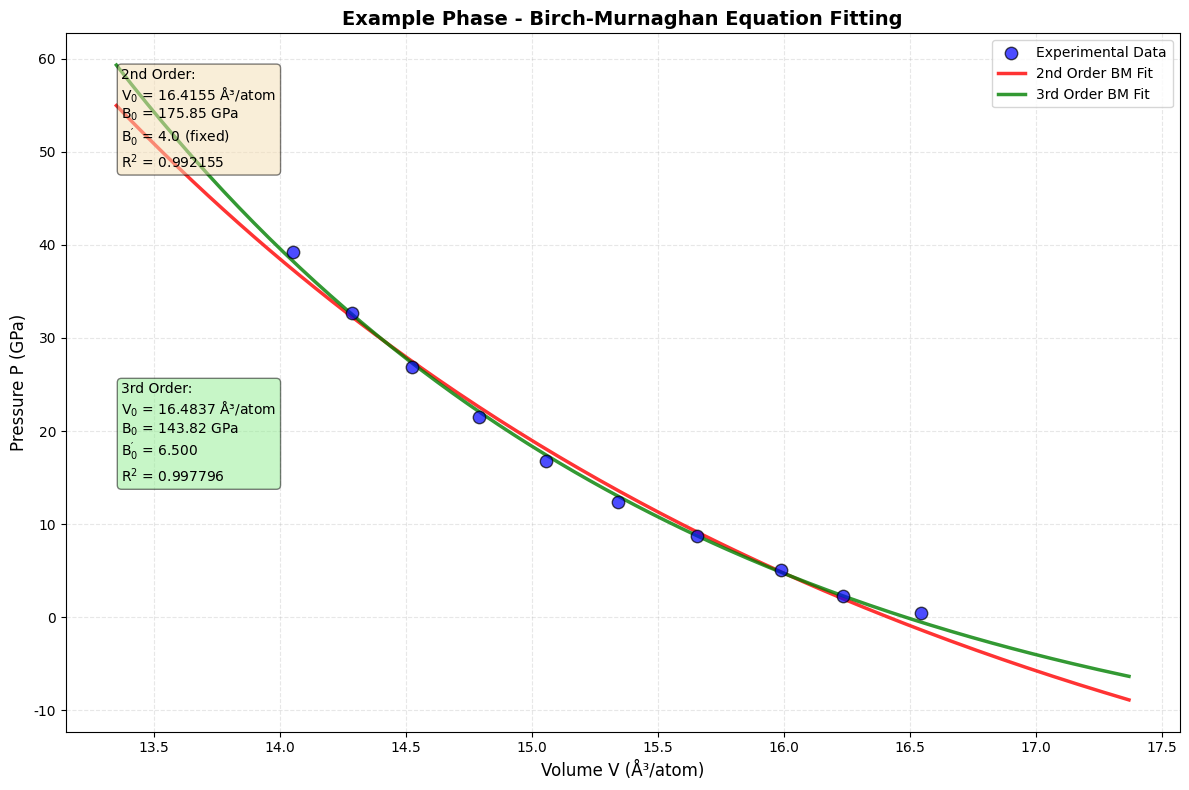

Here is the Python script that generated this plot: (Note: this script raises an exception after producing the figure.)
# -*- coding: utf-8 -*-
"""
Birch-Murnaghan Equation Fitting Class (Encapsulated Version)
Object-oriented implementation for P-V curve fitting with BM equations
@author: candicewang928@gmail.com
Created: 2025-11-13
"""

import numpy as np
import pandas as pd
import matplotlib.pyplot as plt
from scipy.optimize import curve_fit
import os
from typing import Tuple, Dict, Optional, Union


class BMFitter:
    """
    Birch-Murnaghan Equation of State Fitter

    A comprehensive class for fitting pressure-volume data using
    2nd and 3rd order Birch-Murnaghan equations.

    Attributes:
    -----------
    V_data : np.ndarray
        Volume data (Å³/atom)
    P_data : np.ndarray
        Pressure data (GPa)
    phase_name : str
        Name of the phase being fitted
    results_2nd : dict or None
        Fitting results for 2nd order BM equation
    results_3rd : dict or None
        Fitting results for 3rd order BM equation

    Example:
    --------
    >>> fitter = BMFitter(V_data, P_data, phase_name="Original Phase")
    >>> fitter.fit_both_orders()
    >>> fitter.plot_pv_curve(save_path="output.png")
    >>> params = fitter.get_parameters()
    """

    def __init__(self, V_data: np.ndarray, P_data: np.ndarray,
                 phase_name: str = "Unknown Phase"):
        """
        Initialize the BM fitter with volume and pressure data

        Parameters:
        -----------
        V_data : array-like
            Volume data (Å³/atom)
        P_data : array-like
            Pressure data (GPa)
        phase_name : str, optional
            Name of the phase for identification
        """
        self.V_data = np.asarray(V_data)
        self.P_data = np.asarray(P_data)
        self.phase_name = phase_name
        self.results_2nd = None
        self.results_3rd = None

        # Configure matplotlib for proper symbol rendering
        self._configure_matplotlib()

        # Validate input data
        self._validate_data()

    @staticmethod
    def _configure_matplotlib():
        """Configure matplotlib to properly display special characters"""
        plt.rcParams['font.family'] = 'DejaVu Sans'
        plt.rcParams['axes.unicode_minus'] = False
        plt.rcParams['mathtext.default'] = 'regular'

    def _validate_data(self):
        """Validate input data arrays"""
        if len(self.V_data) != len(self.P_data):
            raise ValueError(f"Volume and pressure data must have the same length. "
                           f"Got V: {len(self.V_data)}, P: {len(self.P_data)}")

        if len(self.V_data) < 3:
            raise ValueError(f"At least 3 data points required for fitting. "
                           f"Got {len(self.V_data)} points")

        if np.any(self.V_data <= 0):
            raise ValueError("Volume data must be positive")

    @staticmethod
    def birch_murnaghan_2nd(V: Union[float, np.ndarray],
                           V0: float, B0: float) -> Union[float, np.ndarray]:
        """
        2nd order Birch-Murnaghan Equation of State

        Parameters:
        -----------
        V : float or array
            Volume (Å³/atom)
        V0 : float
            Zero-pressure volume (Å³/atom)
        B0 : float
            Zero-pressure bulk modulus (GPa)

        Returns:
        --------
        P : float or array
            Pressure (GPa)
        """
        eta = (V0 / V) ** (1/3)
        P = 3 * B0 / 2 * (eta**7 - eta**5)
        return P

    @staticmethod
    def birch_murnaghan_3rd(V: Union[float, np.ndarray],
                           V0: float, B0: float,
                           B0_prime: float) -> Union[float, np.ndarray]:
        """
        3rd order Birch-Murnaghan Equation of State

        Parameters:
        -----------
        V : float or array
            Volume (Å³/atom)
        V0 : float
            Zero-pressure volume (Å³/atom)
        B0 : float
            Zero-pressure bulk modulus (GPa)
        B0_prime : float
            First pressure derivative of bulk modulus (dimensionless)

        Returns:
        --------
        P : float or array
            Pressure (GPa)
        """
        eta = (V0 / V) ** (1/3)
        P = 3 * B0 / 2 * (eta**7 - eta**5) * (1 + 0.75 * (B0_prime - 4) * (eta**2 - 1))
        return P

    def fit_2nd_order(self, V0_bounds: Optional[Tuple[float, float]] = None,
                     B0_bounds: Tuple[float, float] = (50, 500),
                     initial_guess: Optional[Tuple[float, float]] = None,
                     verbose: bool = True) -> Dict:
        """
        Fit 2nd order Birch-Murnaghan equation

        Parameters:
        -----------
        V0_bounds : tuple of (min, max), optional
            Bounds for V0 parameter. If None, uses 0.8-1.3 times max volume
        B0_bounds : tuple of (min, max), default (50, 500)
            Bounds for B0 parameter in GPa
        initial_guess : tuple of (V0, B0), optional
            Initial guess for parameters. If None, uses automatic guess
        verbose : bool, default True
            Whether to print fitting results

        Returns:
        --------
        results : dict
            Dictionary containing fitting parameters and statistics
        """
        # Set bounds
        if V0_bounds is None:
            V0_bounds = (np.max(self.V_data) * 0.8, np.max(self.V_data) * 1.3)

        bounds = ([V0_bounds[0], B0_bounds[0]],
                 [V0_bounds[1], B0_bounds[1]])

        # Set initial guess
        if initial_guess is None:
            V0_guess = np.max(self.V_data) * 1.02
            B0_guess = 150
            initial_guess = [V0_guess, B0_guess]

        try:
            popt, pcov = curve_fit(
                self.birch_murnaghan_2nd,
                self.V_data,
                self.P_data,
                p0=initial_guess,
                bounds=bounds,
                maxfev=10000
            )

            V0, B0 = popt
            perr = np.sqrt(np.diag(pcov))

            # Calculate statistics
            P_fit = self.birch_murnaghan_2nd(self.V_data, *popt)
            residuals = self.P_data - P_fit
            ss_res = np.sum(residuals**2)
            ss_tot = np.sum((self.P_data - np.mean(self.P_data))**2)
            r_squared = 1 - (ss_res / ss_tot)
            rmse = np.sqrt(np.mean(residuals**2))

            self.results_2nd = {
                'V0': V0,
                'V0_err': perr[0],
                'B0': B0,
                'B0_err': perr[1],
                'B0_prime': 4.0,  # Fixed for 2nd order
                'B0_prime_err': 0,
                'R_squared': r_squared,
                'RMSE': rmse,
                'fitted_P': P_fit,
                'residuals': residuals,
                'success': True
            }

            if verbose:
                self._print_results(self.results_2nd, order=2)

            return self.results_2nd

        except Exception as e:
            if verbose:
                print(f"⚠️ {self.phase_name} - 2nd order BM fitting failed: {e}")
            self.results_2nd = {'success': False, 'error': str(e)}
            return self.results_2nd

    def fit_3rd_order(self, V0_bounds: Optional[Tuple[float, float]] = None,
                     B0_bounds: Tuple[float, float] = (50, 500),
                     B0_prime_bounds: Tuple[float, float] = (2.5, 6.5),
                     initial_guess: Optional[Tuple[float, float, float]] = None,
                     verbose: bool = True) -> Dict:
        """
        Fit 3rd order Birch-Murnaghan equation

        Parameters:
        -----------
        V0_bounds : tuple of (min, max), optional
            Bounds for V0 parameter. If None, uses 0.8-1.3 times max volume
        B0_bounds : tuple of (min, max), default (50, 500)
            Bounds for B0 parameter in GPa
        B0_prime_bounds : tuple of (min, max), default (2.5, 6.5)
            Bounds for B0' parameter (dimensionless)
        initial_guess : tuple of (V0, B0, B0'), optional
            Initial guess for parameters. If None, uses automatic guess
        verbose : bool, default True
            Whether to print fitting results

        Returns:
        --------
        results : dict
            Dictionary containing fitting parameters and statistics
        """
        # Set bounds
        if V0_bounds is None:
            V0_bounds = (np.max(self.V_data) * 0.8, np.max(self.V_data) * 1.3)

        bounds = ([V0_bounds[0], B0_bounds[0], B0_prime_bounds[0]],
                 [V0_bounds[1], B0_bounds[1], B0_prime_bounds[1]])

        # Set initial guess
        if initial_guess is None:
            V0_guess = np.max(self.V_data) * 1.02
            B0_guess = 150
            B0_prime_guess = 4.0
            initial_guess = [V0_guess, B0_guess, B0_prime_guess]

        try:
            popt, pcov = curve_fit(
                self.birch_murnaghan_3rd,
                self.V_data,
                self.P_data,
                p0=initial_guess,
                bounds=bounds,
                maxfev=10000
            )

            V0, B0, B0_prime = popt
            perr = np.sqrt(np.diag(pcov))

            # Calculate statistics
            P_fit = self.birch_murnaghan_3rd(self.V_data, *popt)
            residuals = self.P_data - P_fit
            ss_res = np.sum(residuals**2)
            ss_tot = np.sum((self.P_data - np.mean(self.P_data))**2)
            r_squared = 1 - (ss_res / ss_tot)
            rmse = np.sqrt(np.mean(residuals**2))

            self.results_3rd = {
                'V0': V0,
                'V0_err': perr[0],
                'B0': B0,
                'B0_err': perr[1],
                'B0_prime': B0_prime,
                'B0_prime_err': perr[2],
                'R_squared': r_squared,
                'RMSE': rmse,
                'fitted_P': P_fit,
                'residuals': residuals,
                'success': True
            }

            if verbose:
                self._print_results(self.results_3rd, order=3)

            return self.results_3rd

        except Exception as e:
            if verbose:
                print(f"⚠️ {self.phase_name} - 3rd order BM fitting failed: {e}")
            self.results_3rd = {'success': False, 'error': str(e)}
            return self.results_3rd

    def fit_both_orders(self, verbose: bool = True) -> Tuple[Dict, Dict]:
        """
        Fit both 2nd and 3rd order BM equations

        Parameters:
        -----------
        verbose : bool, default True
            Whether to print fitting results

        Returns:
        --------
        results_2nd, results_3rd : tuple of dicts
            Fitting results for both orders
        """
        self.fit_2nd_order(verbose=verbose)
        self.fit_3rd_order(verbose=verbose)
        return self.results_2nd, self.results_3rd

    def _print_results(self, results: Dict, order: int):
        """Print fitting results in formatted output"""
        if not results.get('success', False):
            return

        print(f"\n{'='*60}")
        print(f"{self.phase_name} - {order}{'nd' if order == 2 else 'rd'} Order BM Fitting Results:")
        print(f"{'='*60}")
        print(f"V₀ = {results['V0']:.4f} ± {results['V0_err']:.4f} Å³/atom")
        print(f"B₀ = {results['B0']:.2f} ± {results['B0_err']:.2f} GPa")

        if order == 2:
            print(f"B₀' = 4.0 (fixed)")
        else:
            print(f"B₀' = {results['B0_prime']:.3f} ± {results['B0_prime_err']:.3f}")

        print(f"R² = {results['R_squared']:.6f}")
        print(f"RMSE = {results['RMSE']:.4f} GPa")

    def plot_pv_curve(self, save_path: Optional[str] = None,
                     show_2nd: bool = True, show_3rd: bool = True,
                     figsize: Tuple[int, int] = (12, 8),
                     dpi: int = 300) -> plt.Figure:
        """
        Plot P-V curve with fitting results

        Parameters:
        -----------
        save_path : str, optional
            Path to save the figure. If None, figure is not saved
        show_2nd : bool, default True
            Whether to show 2nd order fit
        show_3rd : bool, default True
            Whether to show 3rd order fit
        figsize : tuple, default (12, 8)
            Figure size in inches
        dpi : int, default 300
            Resolution for saved figure

        Returns:
        --------
        fig : matplotlib.figure.Figure
            The created figure object
        """
        fig, ax = plt.subplots(figsize=figsize)

        # Plot experimental data
        ax.scatter(self.V_data, self.P_data, s=80, c='blue', marker='o',
                  label='Experimental Data', alpha=0.7, edgecolors='black', zorder=3)

        # Generate smooth curve for fitting
        V_fit = np.linspace(self.V_data.min()*0.95, self.V_data.max()*1.05, 200)

        # Plot 2nd order fit
        if show_2nd and self.results_2nd and self.results_2nd.get('success', False):
            P_fit = self.birch_murnaghan_2nd(V_fit,
                                            self.results_2nd['V0'],
                                            self.results_2nd['B0'])
            ax.plot(V_fit, P_fit, 'r-', linewidth=2.5,
                   label='2nd Order BM Fit', alpha=0.8, zorder=2)

            # Add text box
            textstr = f"2nd Order:\n"
            textstr += f"$V_0$ = {self.results_2nd['V0']:.4f} Å³/atom\n"
            textstr += f"$B_0$ = {self.results_2nd['B0']:.2f} GPa\n"
            textstr += f"$B_0'$ = 4.0 (fixed)\n"
            textstr += f"$R^2$ = {self.results_2nd['R_squared']:.6f}"
            ax.text(0.05, 0.95, textstr, transform=ax.transAxes,
                   fontsize=10, verticalalignment='top',
                   bbox=dict(boxstyle='round', facecolor='wheat', alpha=0.5))

        # Plot 3rd order fit
        if show_3rd and self.results_3rd and self.results_3rd.get('success', False):
            P_fit = self.birch_murnaghan_3rd(V_fit,
                                            self.results_3rd['V0'],
                                            self.results_3rd['B0'],
                                            self.results_3rd['B0_prime'])
            ax.plot(V_fit, P_fit, 'g-', linewidth=2.5,
                   label='3rd Order BM Fit', alpha=0.8, zorder=2)

            # Add text box
            textstr = f"3rd Order:\n"
            textstr += f"$V_0$ = {self.results_3rd['V0']:.4f} Å³/atom\n"
            textstr += f"$B_0$ = {self.results_3rd['B0']:.2f} GPa\n"
            textstr += f"$B_0'$ = {self.results_3rd['B0_prime']:.3f}\n"
            textstr += f"$R^2$ = {self.results_3rd['R_squared']:.6f}"
            ax.text(0.05, 0.50, textstr, transform=ax.transAxes,
                   fontsize=10, verticalalignment='top',
                   bbox=dict(boxstyle='round', facecolor='lightgreen', alpha=0.5))

        ax.set_xlabel('Volume V (Å³/atom)', fontsize=12)
        ax.set_ylabel('Pressure P (GPa)', fontsize=12)
        ax.set_title(f'{self.phase_name} - Birch-Murnaghan Equation Fitting',
                    fontsize=14, fontweight='bold')
        ax.legend(loc='upper right', fontsize=10)
        ax.grid(True, alpha=0.3, linestyle='--')

        plt.tight_layout()

        if save_path:
            plt.savefig(save_path, dpi=dpi, bbox_inches='tight')
            print(f"✅ Figure saved to: {save_path}")

        return fig

    def plot_residuals(self, save_path: Optional[str] = None,
                      figsize: Tuple[int, int] = (14, 6),
                      dpi: int = 300) -> plt.Figure:
        """
        Plot residuals for both 2nd and 3rd order fits

        Parameters:
        -----------
        save_path : str, optional
            Path to save the figure. If None, figure is not saved
        figsize : tuple, default (14, 6)
            Figure size in inches
        dpi : int, default 300
            Resolution for saved figure

        Returns:
        --------
        fig : matplotlib.figure.Figure
            The created figure object
        """
        fig, axes = plt.subplots(1, 2, figsize=figsize)
        fig.suptitle(f'{self.phase_name} - Fitting Residuals Analysis',
                    fontsize=14, fontweight='bold')

        # 2nd order residuals
        if self.results_2nd and self.results_2nd.get('success', False):
            ax = axes[0]
            residuals = self.results_2nd['residuals']
            ax.scatter(self.V_data, residuals, s=60, c='blue', marker='o', alpha=0.7)
            ax.axhline(y=0, color='r', linestyle='--', linewidth=2)
            ax.set_xlabel('Volume V (Å³/atom)', fontsize=11)
            ax.set_ylabel('Residuals (GPa)', fontsize=11)
            ax.set_title('2nd Order BM Residuals', fontsize=12, fontweight='bold')
            ax.grid(True, alpha=0.3)

            textstr = f"RMSE = {self.results_2nd['RMSE']:.4f} GPa"
            ax.text(0.05, 0.95, textstr, transform=ax.transAxes, fontsize=10,
                   verticalalignment='top', bbox=dict(boxstyle='round',
                   facecolor='wheat', alpha=0.5))

        # 3rd order residuals
        if self.results_3rd and self.results_3rd.get('success', False):
            ax = axes[1]
            residuals = self.results_3rd['residuals']
            ax.scatter(self.V_data, residuals, s=60, c='green', marker='o', alpha=0.7)
            ax.axhline(y=0, color='g', linestyle='--', linewidth=2)
            ax.set_xlabel('Volume V (Å³/atom)', fontsize=11)
            ax.set_ylabel('Residuals (GPa)', fontsize=11)
            ax.set_title('3rd Order BM Residuals', fontsize=12, fontweight='bold')
            ax.grid(True, alpha=0.3)

            textstr = f"RMSE = {self.results_3rd['RMSE']:.4f} GPa"
            ax.text(0.05, 0.95, textstr, transform=ax.transAxes, fontsize=10,
                   verticalalignment='top', bbox=dict(boxstyle='round',
                   facecolor='lightgreen', alpha=0.5))

        plt.tight_layout()

        if save_path:
            plt.savefig(save_path, dpi=dpi, bbox_inches='tight')
            print(f"✅ Residuals figure saved to: {save_path}")

        return fig

    def get_parameters(self) -> pd.DataFrame:
        """
        Get fitting parameters as a pandas DataFrame

        Returns:
        --------
        df : pd.DataFrame
            DataFrame containing all fitting parameters
        """
        data = []

        if self.results_2nd and self.results_2nd.get('success', False):
            data.append({
                'Phase': self.phase_name,
                'Order': '2nd',
                'V₀ (Å³/atom)': self.results_2nd['V0'],
                'V₀ Error': self.results_2nd['V0_err'],
                'B₀ (GPa)': self.results_2nd['B0'],
                'B₀ Error': self.results_2nd['B0_err'],
                "B₀'": self.results_2nd['B0_prime'],
                "B₀' Error": self.results_2nd['B0_prime_err'],
                'R²': self.results_2nd['R_squared'],
                'RMSE (GPa)': self.results_2nd['RMSE']
            })

        if self.results_3rd and self.results_3rd.get('success', False):
            data.append({
                'Phase': self.phase_name,
                'Order': '3rd',
                'V₀ (Å³/atom)': self.results_3rd['V0'],
                'V₀ Error': self.results_3rd['V0_err'],
                'B₀ (GPa)': self.results_3rd['B0'],
                'B₀ Error': self.results_3rd['B0_err'],
                "B₀'": self.results_3rd['B0_prime'],
                "B₀' Error": self.results_3rd['B0_prime_err'],
                'R²': self.results_3rd['R_squared'],
                'RMSE (GPa)': self.results_3rd['RMSE']
            })

        return pd.DataFrame(data)

    def save_parameters(self, filepath: str):
        """
        Save fitting parameters to CSV file

        Parameters:
        -----------
        filepath : str
            Path to save the CSV file
        """
        df = self.get_parameters()
        df.to_csv(filepath, index=False, encoding='utf-8-sig')
        print(f"✅ Parameters saved to: {filepath}")

    def compare_fits(self) -> Optional[str]:
        """
        Compare 2nd and 3rd order fits and recommend which to use

        Returns:
        --------
        recommendation : str or None
            Recommendation on which order to use
        """
        if not (self.results_2nd and self.results_2nd.get('success', False) and
                self.results_3rd and self.results_3rd.get('success', False)):
            print("⚠️ Both fits must be successful to compare")
            return None

        r2_2nd = self.results_2nd['R_squared']
        r2_3rd = self.results_3rd['R_squared']
        rmse_2nd = self.results_2nd['RMSE']
        rmse_3rd = self.results_3rd['RMSE']
        b0_prime = self.results_3rd['B0_prime']
        b0_prime_err = self.results_3rd['B0_prime_err']

        print(f"\n{'='*60}")
        print(f"Comparison of Fitting Results")
        print(f"{'='*60}")
        print(f"2nd Order: R² = {r2_2nd:.6f}, RMSE = {rmse_2nd:.4f} GPa")
        print(f"3rd Order: R² = {r2_3rd:.6f}, RMSE = {rmse_3rd:.4f} GPa")
        print(f"3rd Order B₀' = {b0_prime:.3f} ± {b0_prime_err:.3f}")

        # Recommendation logic
        recommendation = ""

        if len(self.V_data) < 8:
            recommendation = "2nd order (insufficient data points for 3rd order)"
        elif abs(b0_prime - 4.0) < 0.5:
            recommendation = "2nd order (B₀' close to 4, 2nd order sufficient)"
        elif b0_prime_err / b0_prime > 0.2:
            recommendation = "2nd order (large uncertainty in B₀', possible overfitting)"
        elif rmse_3rd < rmse_2nd * 0.8:
            recommendation = "3rd order (significantly better fit)"
        elif r2_3rd > 0.995 and r2_3rd > r2_2nd:
            recommendation = "3rd order (excellent fit with improvement over 2nd)"
        else:
            recommendation = "2nd order (simpler model adequate)"

        print(f"\n💡 Recommendation: Use {recommendation}")
        print(f"{'='*60}\n")

        return recommendation


class BMMultiPhaseFitter:
    """
    Multi-phase Birch-Murnaghan Fitter

    Convenience class for fitting multiple phases simultaneously
    and generating comparison plots
    """

    def __init__(self):
        """Initialize multi-phase fitter"""
        self.fitters = {}

    def add_phase(self, phase_name: str, V_data: np.ndarray,
                 P_data: np.ndarray) -> BMFitter:
        """
        Add a phase to fit

        Parameters:
        -----------
        phase_name : str
            Name of the phase
        V_data : array-like
            Volume data
        P_data : array-like
            Pressure data

        Returns:
        --------
        fitter : BMFitter
            The created BMFitter object
        """
        fitter = BMFitter(V_data, P_data, phase_name)
        self.fitters[phase_name] = fitter
        return fitter

    def fit_all(self, verbose: bool = True):
        """Fit all phases with both orders"""
        for name, fitter in self.fitters.items():
            if verbose:
                print(f"\n{'#'*70}")
                print(f"Fitting {name}")
                print(f"{'#'*70}")
            fitter.fit_both_orders(verbose=verbose)

    def plot_comparison(self, save_path: Optional[str] = None,
                       order: int = 3, figsize: Tuple[int, int] = (14, 8),
                       dpi: int = 300) -> plt.Figure:
        """
        Plot comparison of all phases

        Parameters:
        -----------
        save_path : str, optional
            Path to save the figure
        order : int, default 3
            Which order to plot (2 or 3)
        figsize : tuple, default (14, 8)
            Figure size in inches
        dpi : int, default 300
            Resolution for saved figure

        Returns:
        --------
        fig : matplotlib.figure.Figure
            The created figure object
        """
        fig, ax = plt.subplots(figsize=figsize)

        colors = ['blue', 'red', 'green', 'orange', 'purple', 'brown']
        markers = ['o', 's', '^', 'D', 'v', 'p']

        for idx, (name, fitter) in enumerate(self.fitters.items()):
            color = colors[idx % len(colors)]
            marker = markers[idx % len(markers)]

            # Plot experimental data
            ax.scatter(fitter.V_data, fitter.P_data, s=80, c=color,
                      marker=marker, label=f'{name} (Data)',
                      alpha=0.7, edgecolors='black', zorder=3)

            # Plot fit
            results = fitter.results_3rd if order == 3 else fitter.results_2nd
            if results and results.get('success', False):
                V_fit = np.linspace(fitter.V_data.min()*0.95,
                                   fitter.V_data.max()*1.05, 200)
                if order == 3:
                    P_fit = BMFitter.birch_murnaghan_3rd(
                        V_fit, results['V0'], results['B0'], results['B0_prime'])
                else:
                    P_fit = BMFitter.birch_murnaghan_2nd(
                        V_fit, results['V0'], results['B0'])

                ax.plot(V_fit, P_fit, '-', color=color, linewidth=2.5,
                       label=f'{name} ({order}{"nd" if order==2 else "rd"} Order Fit)',
                       alpha=0.8, zorder=2)

        ax.set_xlabel('Volume V (Å³/atom)', fontsize=12)
        ax.set_ylabel('Pressure P (GPa)', fontsize=12)
        ax.set_title(f'Multi-Phase Comparison - {order}{"nd" if order==2 else "rd"} Order BM Fits',
                    fontsize=14, fontweight='bold')
        ax.legend(loc='best', fontsize=9)
        ax.grid(True, alpha=0.3, linestyle='--')

        plt.tight_layout()

        if save_path:
            plt.savefig(save_path, dpi=dpi, bbox_inches='tight')
            print(f"✅ Comparison figure saved to: {save_path}")

        return fig

    def get_all_parameters(self) -> pd.DataFrame:
        """
        Get parameters for all phases

        Returns:
        --------
        df : pd.DataFrame
            Combined DataFrame with all parameters
        """
        dfs = []
        for fitter in self.fitters.values():
            dfs.append(fitter.get_parameters())

        return pd.concat(dfs, ignore_index=True)

    def save_all_parameters(self, filepath: str):
        """
        Save all parameters to CSV

        Parameters:
        -----------
        filepath : str
            Path to save the CSV file
        """
        df = self.get_all_parameters()
        df.to_csv(filepath, index=False, encoding='utf-8-sig')
        print(f"✅ All parameters saved to: {filepath}")


# Convenience function for quick fitting
def quick_fit(V_data: np.ndarray, P_data: np.ndarray,
             phase_name: str = "Phase",
             save_dir: Optional[str] = None,
             show_plots: bool = True) -> BMFitter:
    """
    Quick fitting function with automatic plotting and saving

    Parameters:
    -----------
    V_data : array-like
        Volume data (Å³/atom)
    P_data : array-like
        Pressure data (GPa)
    phase_name : str, default "Phase"
        Name of the phase
    save_dir : str, optional
        Directory to save results. If None, results are not saved
    show_plots : bool, default True
        Whether to display plots

    Returns:
    --------
    fitter : BMFitter
        The fitted BMFitter object

    Example:
    --------
    >>> V = np.array([16.5, 16.2, 15.9, 15.6, 15.3])
    >>> P = np.array([0.5, 2.3, 5.1, 8.7, 12.4])
    >>> fitter = quick_fit(V, P, phase_name="Original Phase", save_dir="./output")
    """
    print(f"\n{'='*70}")
    print(f"Quick Fitting: {phase_name}")
    print(f"{'='*70}")

    # Create fitter and fit
    fitter = BMFitter(V_data, P_data, phase_name)
    fitter.fit_both_orders(verbose=True)

    # Compare fits
    fitter.compare_fits()

    # Plot
    if show_plots or save_dir:
        pv_path = os.path.join(save_dir, f"{phase_name}_PV_curve.png") if save_dir else None
        res_path = os.path.join(save_dir, f"{phase_name}_residuals.png") if save_dir else None

        fig1 = fitter.plot_pv_curve(save_path=pv_path)
        fig2 = fitter.plot_residuals(save_path=res_path)

        if show_plots:
            plt.show()

    # Save parameters
    if save_dir:
        os.makedirs(save_dir, exist_ok=True)
        param_path = os.path.join(save_dir, f"{phase_name}_parameters.csv")
        fitter.save_parameters(param_path)

    return fitter


if __name__ == "__main__":
    # Example usage
    print("BMFitter Class - Example Usage\n")

    # Generate example data
    V_example = np.array([16.5432, 16.2341, 15.9876, 15.6543, 15.3421,
                         15.0567, 14.7892, 14.5234, 14.2876, 14.0543])
    P_example = np.array([0.5, 2.3, 5.1, 8.7, 12.4, 16.8, 21.5, 26.9, 32.7, 39.2])

    # Method 1: Using quick_fit function
    print("="*70)
    print("Method 1: Quick Fit")
    print("="*70)
    fitter = quick_fit(V_example, P_example, phase_name="Example Phase",
                      save_dir="./BM_output_class", show_plots=False)

    print("\n" + "="*70)
    print("Method 2: Manual Usage")
    print("="*70)

    # Method 2: Manual usage with more control
    fitter2 = BMFitter(V_example, P_example, phase_name="Manual Fit Example")

    # Fit with custom bounds
    fitter2.fit_2nd_order(B0_bounds=(100, 300), verbose=True)
    fitter2.fit_3rd_order(B0_bounds=(100, 300), B0_prime_bounds=(3.0, 5.0), verbose=True)

    # Get parameters
    df = fitter2.get_parameters()
    print("\nFitting Parameters:")
    print(df)

    print("\n" + "="*70)
    print("✅ Example completed successfully!")
    print("="*70)
